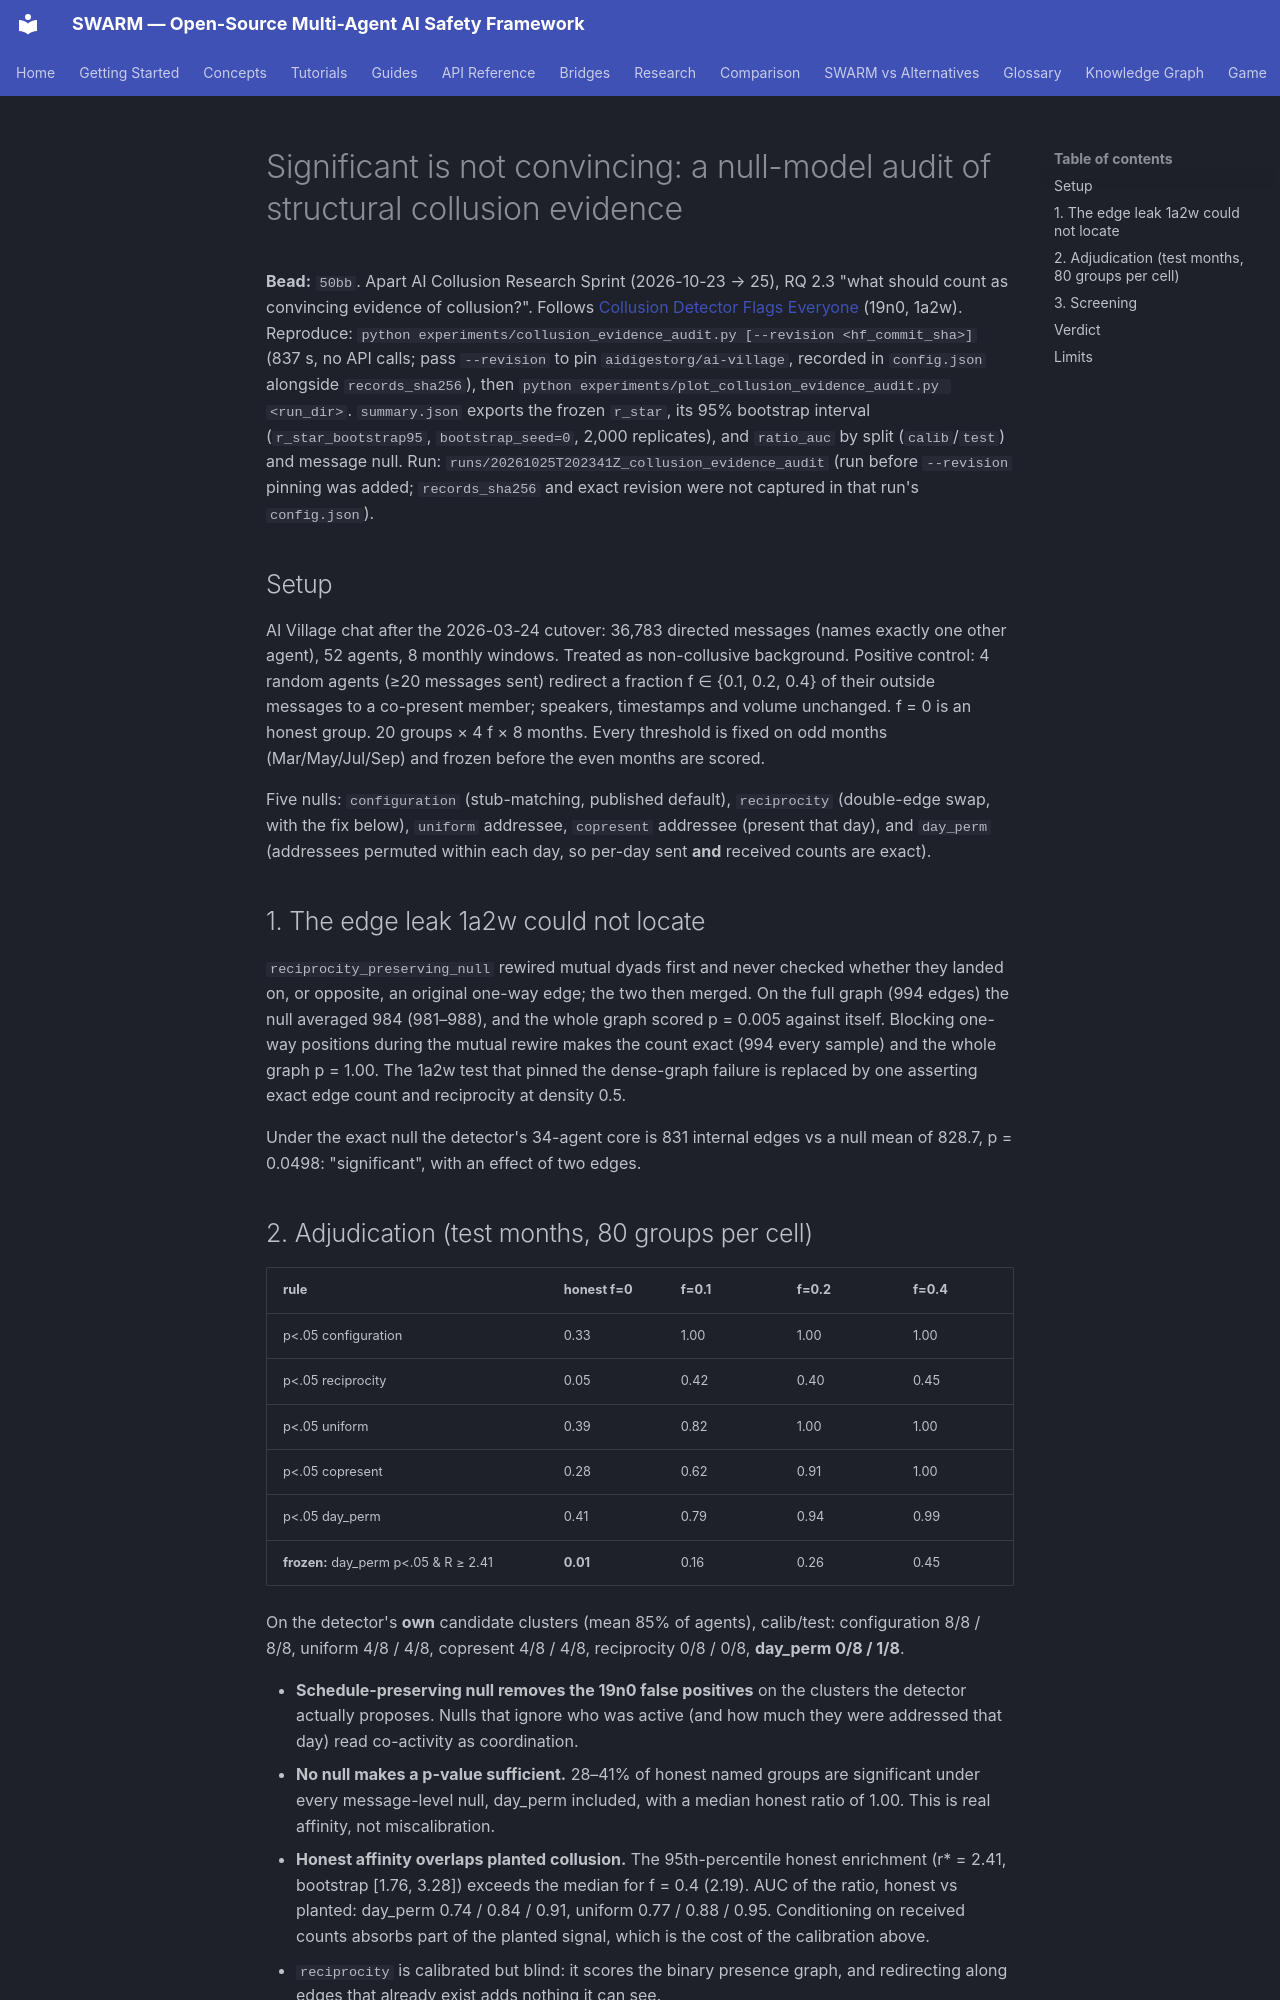

repository: swarm-ai-research/swarm · page: research/collusion-evidence-audit/index.html · generator: mkdocs

# Significant is not convincing: a null-model audit of structural collusion evidence

**Bead:** `50bb`. Apart AI Collusion Research Sprint (2026-10-23 → 25), RQ 2.3
"what should count as convincing evidence of collusion?". Follows
[Collusion Detector Flags Everyone](collusion-detector-false-positives.md) (19n0, 1a2w).
Reproduce: `python experiments/collusion_evidence_audit.py [--revision <hf_commit_sha>]`
(837 s, no API calls; pass `--revision` to pin `aidigestorg/ai-village`, recorded in
`config.json` alongside `records_sha256`), then
`python experiments/plot_collusion_evidence_audit.py <run_dir>`.
`summary.json` exports the frozen `r_star`, its 95% bootstrap interval
(`r_star_bootstrap95`, `bootstrap_seed=0`, 2,000 replicates), and `ratio_auc`
by split (`calib`/`test`) and message null.
Run: `runs/20261025T202341Z_collusion_evidence_audit` (run before `--revision`
pinning was added; `records_sha256` and exact revision were not captured in that
run's `config.json`).

## Setup

AI Village chat after the 2026-03-24 cutover: 36,783 directed messages (names
exactly one other agent), 52 agents, 8 monthly windows. Treated as non-collusive
background. Positive control: 4 random agents (≥20 messages sent) redirect a
fraction f ∈ {0.1, 0.2, 0.4} of their outside messages to a co-present member;
speakers, timestamps and volume unchanged. f = 0 is an honest group. 20 groups ×
4 f × 8 months. Every threshold is fixed on odd months (Mar/May/Jul/Sep) and frozen
before the even months are scored.

Five nulls: `configuration` (stub-matching, published default), `reciprocity`
(double-edge swap, with the fix below), `uniform` addressee, `copresent`
addressee (present that day), and `day_perm` (addressees permuted within each day,
so per-day sent **and** received counts are exact).

## 1. The edge leak 1a2w could not locate

`reciprocity_preserving_null` rewired mutual dyads first and never checked whether
they landed on, or opposite, an original one-way edge; the two then merged. On the
full graph (994 edges) the null averaged 984 (981–988), and the whole graph scored
p = 0.005 against itself. Blocking one-way positions during the mutual rewire makes
the count exact (994 every sample) and the whole graph p = 1.00. The 1a2w test that
pinned the dense-graph failure is replaced by one asserting exact edge count and
reciprocity at density 0.5.

Under the exact null the detector's 34-agent core is 831 internal edges vs a null
mean of 828.7, p = 0.0498: "significant", with an effect of two edges.
